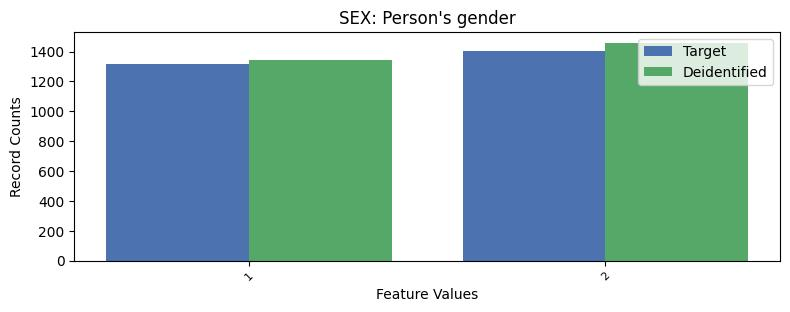

The table this chart was drawn from, first rows:
, SEX, count_target, count_deidentified
0, 2, 1406, 1458
1, 1, 1318, 1341
